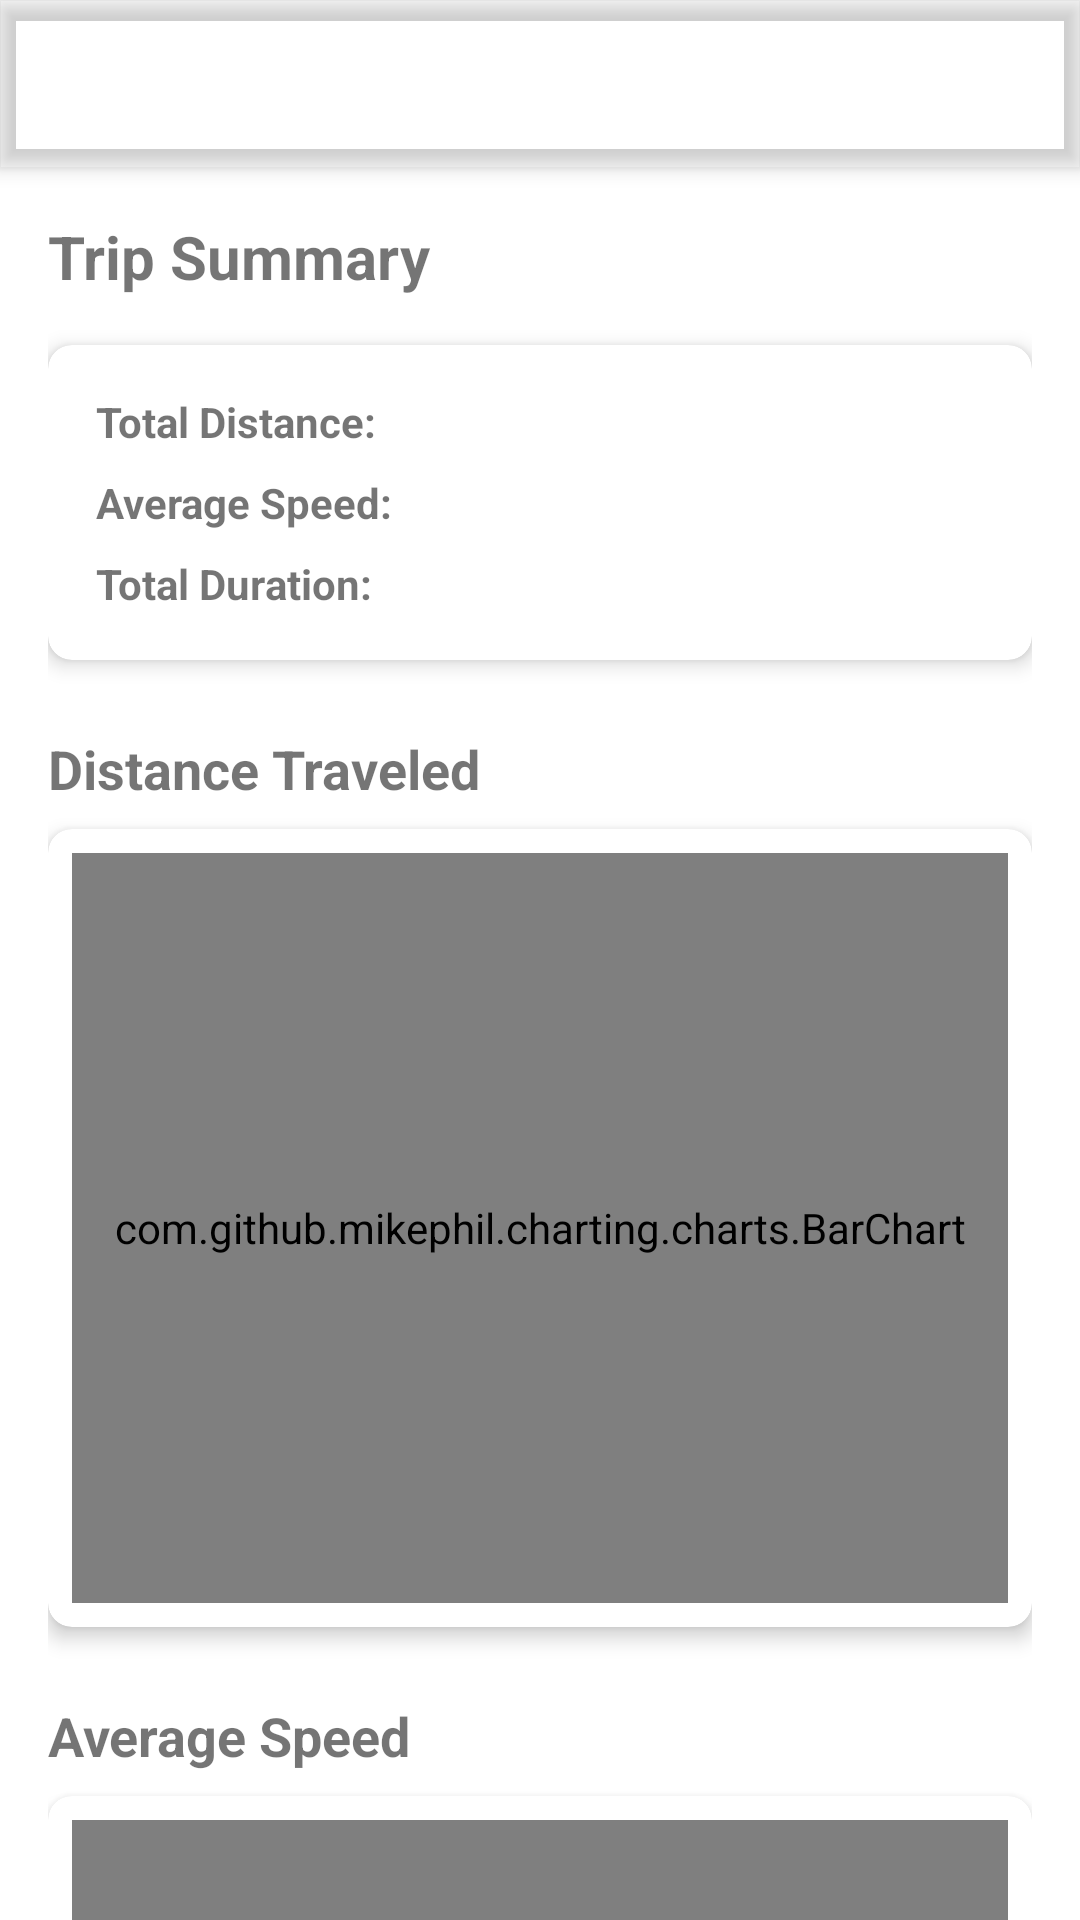

Write the Android layout XML for this screen, with the resource values it uses.
<!-- AndroidManifest.xml: application theme Theme.TrackWheel -->
<!-- res/layout/activity_trip_analytics.xml -->
<?xml version="1.0" encoding="utf-8"?>
<androidx.coordinatorlayout.widget.CoordinatorLayout xmlns:android="http://schemas.android.com/apk/res/android"
    xmlns:app="http://schemas.android.com/apk/res-auto"
    xmlns:tools="http://schemas.android.com/tools"
    android:layout_width="match_parent"
    android:layout_height="match_parent"
    tools:context=".ui.TripAnalyticsActivity">

    <com.google.android.material.appbar.AppBarLayout
        android:layout_width="match_parent"
        android:layout_height="wrap_content">

        <androidx.appcompat.widget.Toolbar
            android:id="@+id/toolbar"
            android:layout_width="match_parent"
            android:layout_height="?attr/actionBarSize"
            android:background="?attr/colorPrimary"
            app:titleTextColor="@android:color/white" />

    </com.google.android.material.appbar.AppBarLayout>

    <androidx.core.widget.NestedScrollView
        android:layout_width="match_parent"
        android:layout_height="match_parent"
        app:layout_behavior="@string/appbar_scrolling_view_behavior">

        <LinearLayout
            android:layout_width="match_parent"
            android:layout_height="wrap_content"
            android:orientation="vertical"
            android:padding="16dp">

            <TextView
                android:layout_width="match_parent"
                android:layout_height="wrap_content"
                android:text="Trip Summary"
                android:textSize="20sp"
                android:textStyle="bold" />

            <androidx.cardview.widget.CardView
                android:layout_width="match_parent"
                android:layout_height="wrap_content"
                android:layout_marginTop="16dp"
                app:cardCornerRadius="8dp"
                app:cardElevation="4dp">

                <LinearLayout
                    android:layout_width="match_parent"
                    android:layout_height="wrap_content"
                    android:orientation="vertical"
                    android:padding="16dp">

                    <LinearLayout
                        android:layout_width="match_parent"
                        android:layout_height="wrap_content"
                        android:orientation="horizontal">

                        <TextView
                            android:layout_width="0dp"
                            android:layout_height="wrap_content"
                            android:layout_weight="1"
                            android:text="Total Distance:"
                            android:textStyle="bold" />

                        <TextView
                            android:id="@+id/total_distance_value"
                            android:layout_width="0dp"
                            android:layout_height="wrap_content"
                            android:layout_weight="1"
                            tools:text="1,245.5 km" />
                    </LinearLayout>

                    <LinearLayout
                        android:layout_width="match_parent"
                        android:layout_height="wrap_content"
                        android:layout_marginTop="8dp"
                        android:orientation="horizontal">

                        <TextView
                            android:layout_width="0dp"
                            android:layout_height="wrap_content"
                            android:layout_weight="1"
                            android:text="Average Speed:"
                            android:textStyle="bold" />

                        <TextView
                            android:id="@+id/avg_speed_value"
                            android:layout_width="0dp"
                            android:layout_height="wrap_content"
                            android:layout_weight="1"
                            tools:text="65.3 km/h" />
                    </LinearLayout>

                    <LinearLayout
                        android:layout_width="match_parent"
                        android:layout_height="wrap_content"
                        android:layout_marginTop="8dp"
                        android:orientation="horizontal">

                        <TextView
                            android:layout_width="0dp"
                            android:layout_height="wrap_content"
                            android:layout_weight="1"
                            android:text="Total Duration:"
                            android:textStyle="bold" />

                        <TextView
                            android:id="@+id/total_duration_value"
                            android:layout_width="0dp"
                            android:layout_height="wrap_content"
                            android:layout_weight="1"
                            tools:text="1,890.5 min" />
                    </LinearLayout>
                </LinearLayout>
            </androidx.cardview.widget.CardView>

            <TextView
                android:layout_width="match_parent"
                android:layout_height="wrap_content"
                android:layout_marginTop="24dp"
                android:text="Distance Traveled"
                android:textSize="18sp"
                android:textStyle="bold" />

            <androidx.cardview.widget.CardView
                android:layout_width="match_parent"
                android:layout_height="wrap_content"
                android:layout_marginTop="8dp"
                app:cardCornerRadius="8dp"
                app:cardElevation="4dp">

                <com.github.mikephil.charting.charts.BarChart
                    android:id="@+id/distance_chart"
                    android:layout_width="match_parent"
                    android:layout_height="250dp"
                    android:layout_margin="8dp" />
            </androidx.cardview.widget.CardView>

            <TextView
                android:layout_width="match_parent"
                android:layout_height="wrap_content"
                android:layout_marginTop="24dp"
                android:text="Average Speed"
                android:textSize="18sp"
                android:textStyle="bold" />

            <androidx.cardview.widget.CardView
                android:layout_width="match_parent"
                android:layout_height="wrap_content"
                android:layout_marginTop="8dp"
                app:cardCornerRadius="8dp"
                app:cardElevation="4dp">

                <com.github.mikephil.charting.charts.BarChart
                    android:id="@+id/speed_chart"
                    android:layout_width="match_parent"
                    android:layout_height="250dp"
                    android:layout_margin="8dp" />
            </androidx.cardview.widget.CardView>

            <Button
                android:id="@+id/add_trip_button"
                android:layout_width="match_parent"
                android:layout_height="wrap_content"
                android:layout_marginTop="24dp"
                android:text="Add New Trip" />
        </LinearLayout>
    </androidx.core.widget.NestedScrollView>
</androidx.coordinatorlayout.widget.CoordinatorLayout>
<!-- resources referenced by this layout -->
<resources>
  <style name="Theme.TrackWheel" parent="Theme.MaterialComponents.DayNight.NoActionBar">
          
          <item name="colorPrimary">@color/primary</item>
          <item name="colorPrimaryVariant">@color/primary_dark</item>
          <item name="colorOnPrimary">@color/icons</item>
          
          <item name="colorSecondary">@color/accent</item>
          <item name="colorSecondaryVariant">@color/accent</item>
          <item name="colorOnSecondary">@color/icons</item>
          
          <item name="android:statusBarColor" tools:targetApi="l">?attr/colorPrimaryVariant</item>
      </style>
</resources>
